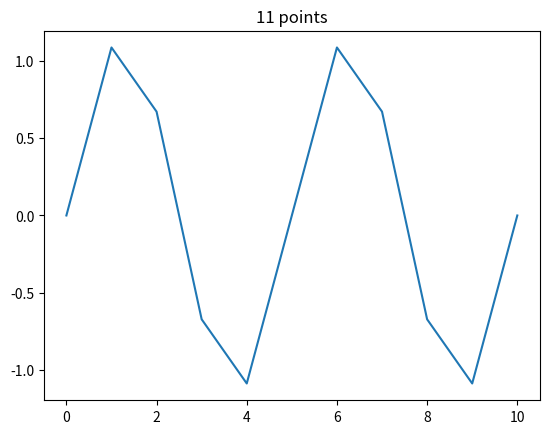
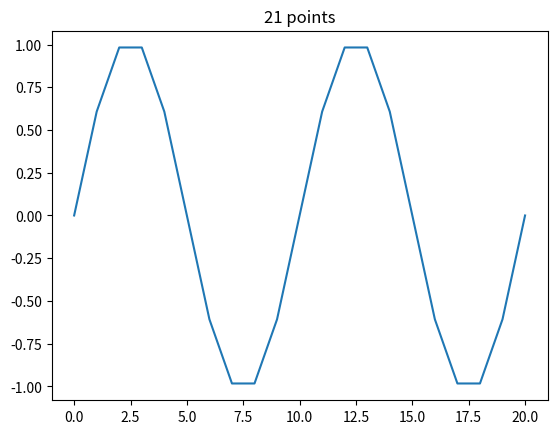

Here is the Python script that generated these plots, in order:
# functions to help you
import numpy as np
import scipy.sparse as spsp
from scipy.sparse.linalg import spsolve
import scipy.integrate as integrate
from matplotlib import pyplot as plt


class Mesh:
    def __init__(self, points):
        # self.p    array with the node points (sorted) type : np.array dim: (n_p)
        # self.n_p  number of node points               type : int
        # self.s    array with indices of points per    type : np.array dim: (n_s, 2)
        #           segment
        # self.n_s  number of segments                  type : int
        # self.bc.  array with the indices of boundary  type : np.array dim: (2)
        #           points

        self.p = points
        self.n_p = len(points)

        self.s = np.array([[i, i + 1] for i in range(len(points) - 1)])
        self.n_s = len(self.s)

        self.bc = np.array([0, len(points) - 1])


class V_h:
    def __init__(self, mesh):
        # self.mesh Mesh object containg geometric info type: Mesh
        # self.sim  dimension of the space              type: in

        self.mesh = mesh
        self.dim = mesh.n_p

    def eval(self, xi, x):
        """ evaluation of the piece wise local polynomial given by
           the coefficients xi, at the point x
        """

        # compute the index of the interval in which x is contained
        index_interval = 0
        if abs(x - self.mesh.p[-1]) < 1e-9:
            index_interval = self.mesh.n_s - 1
        else:
            for i in range(self.mesh.n_s):
                if self.mesh.p[self.mesh.s[i][0]] <= x < self.mesh.p[self.mesh.s[i][1]]:
                    index_interval = i
                    break

        # compute the size of the interval
        length_interval = self.mesh.p[self.mesh.s[index_interval][1]] - self.mesh.p[self.mesh.s[index_interval][0]]

        return xi[index_interval] * (self.mesh.p[index_interval + 1] - x) / length_interval + xi[index_interval + 1] * (
                x - self.mesh.p[index_interval]) / length_interval  # here return the value of the fucnciton


class Function:
    def __init__(self, xi, v_h):
        self.xi = xi
        self.v_h = v_h

    def __call__(self, x):
        # wrapper for calling eval in V_h

        # use the fucntion defined in v_h
        return v_h.eval(self.xi, x)


def mass_matrix(v_h):
    # sparse matrix easy to change sparsity pattern
    # this initializes an empty sparse matrix of
    # size v_h.dim x v_h.dim
    M = spsp.lil_matrix((v_h.dim, v_h.dim))

    # for loop
    for i in range(v_h.mesh.n_s):
        # extract the indices
        # compute the lengh of the segment
        h = v_h.mesh.p[i + 1] - v_h.mesh.p[i]
        # add the values to the matrix
        M[i, i] = M[i, i] + h / 3
        M[i, i + 1] = M[i, i + 1] + h / 6
        M[i + 1, i] = M[i + 1, i] + h / 6
        M[i + 1, i + 1] = M[i + 1, i + 1] + h / 3

    return M


def stiffness_matrix(v_h, sigma):
    # matrix easy to change sparsity pattern
    S = spsp.lil_matrix((v_h.dim, v_h.dim))

    # for loop
    for i in range(v_h.mesh.n_s):
        # extract the indices
        # compute the lengh of the segment
        h = v_h.mesh.p[i + 1] - v_h.mesh.p[i]
        # sample sigma
        x_mid = (v_h.mesh.p[i + 1] + v_h.mesh.p[i]) / 2
        sigma_mid = sigma(x_mid)
        # update the stiffness matrix
        S[i, i] = S[i, i] + sigma_mid / h
        S[i, i + 1] = S[i, i + 1] - sigma_mid / h
        S[i + 1, i] = S[i + 1, i] - sigma_mid / h
        S[i + 1, i + 1] = S[i + 1, i + 1] + sigma_mid / h

    return S


# show differences between Trapezoidal rule and Simpson rule
def load_vector(v_h, f):
    # allocate the vector
    b = np.zeros(v_h.dim)

    # for loop over the segments
    for i in range(v_h.mesh.n_s):
        # extracting the indices
        # computing the lenght of the interval
        h = v_h.mesh.p[i + 1] - v_h.mesh.p[i]
        # update b
        b[i] = b[i] + f(v_h.mesh.p[i]) * h / 2
        b[i + 1] = b[i + 1] + f(v_h.mesh.p[i + 1]) * h / 2

    return b


def source_assembler(v_h, f, u_dirichlet, sigma):
    # computing the load vector (use the function above)
    b = load_vector(v_h, f)

    # extract the interval index for left boundary
    left_index = v_h.mesh.bc[0]

    # compute the lenght of the interval
    left_interval_length = v_h.mesh.p[left_index + 1] - v_h.mesh.p[left_index]

    # sample sigma at the middle point
    x_mid = (v_h.mesh.p[left_index + 1] + v_h.mesh.p[left_index]) / 2
    sigma_mid = sigma(x_mid)

    # update the source_vector
    b[left_index + 1] = b[left_index + 1] - sigma_mid * u_dirichlet[0] / left_interval_length

    # extract the interval index for the right boudanry
    right_index = v_h.mesh.bc[1]

    # compute the length of the interval
    right_interval_length = v_h.mesh.p[right_index] - v_h.mesh.p[right_index - 1]

    # sample sigma at the middle point
    x_mid = (v_h.mesh.p[right_index] + v_h.mesh.p[right_index - 1]) / 2
    sigma_mid = sigma(x_mid)

    # update the source_vector
    b[right_index - 1] = b[right_index - 1] - sigma_mid * u_dirichlet[1] / right_interval_length

    # return only the interior nodes
    return b[1:-1]


def solve_poisson_dirichelet(v_h, f, sigma,
                             u_dirichlet=np.zeros((2))):
    """ function to solve the Poisson equation with
    Dirichlet boundary conditions
    input:  v_h         function space
            f           load (python function)
            sigma       conductivity
            u_dirichlet boundary conditions
    output: u           approximation (Function class)
    """

    # we compute the stiffness matrix, we only use the
    # the interior dof, and we need to convert it to
    # a csc_matrix
    S = stiffness_matrix(v_h, sigma)
    S = S[[i for i in range(1, v_h.dim - 1)], :][:, [i for i in range(1, v_h.dim - 1)]]
    S = S.tocsc()

    # we build the source
    b = source_assembler(v_h, f, u_dirichlet, sigma)

    # solve for the interior degrees of freedom
    u_interior = spsolve(S, b)

    # concatenate the solution to add the boundary
    # conditions
    xi_u = np.concatenate([u_dirichlet[:1],
                           u_interior,
                           u_dirichlet[1:]])

    # return the function
    return Function(xi_u, v_h)


def pi_h(v_h, f):
    """interpolation function
      input:  v_h   function space
              f     function to project
      output: pih_f function that is the interpolation
                    of f into v_h
    """
    xi = []
    for i in range(v_h.mesh.n_p):
        xi.append(f(v_h.mesh.p[i]))
    xi = np.array(xi)

    pi_h_f = Function(xi, v_h)

    return pi_h_f


def p_h(v_h, f):
    """projection function
      input:  v_h   function space
              f     function to project
      output: ph_f  function that is the projection
                    of f into v_h
    """
    # compute load vector
    b = load_vector(v_h, f)

    # compute Mass matrix and convert it to csc type
    M = mass_matrix(v_h)

    # solve the system
    xi = spsolve(M, b)

    # create the new function (this needs to be an instance)
    # of a Function class
    ph_f = Function(xi, v_h)

    return ph_f


if __name__ == "__main__":
    """ This is the main function, which will run 
    if you try to run this script, this code was provided 
    to you to help you debug your code. 
    """

    x = np.linspace(0, 1, 11)

    mesh = Mesh(x)
    v_h = V_h(mesh)

    f_load = lambda x: 2 + 0 * x
    xi = f_load(x)  # linear function

    u = Function(xi, v_h)
    assert np.abs(u(x[5]) - f_load(x[5])) < 1.e-6
    # check if this is projection
    ph_f = p_h(v_h, f_load)
    ph_f2 = p_h(v_h, ph_f)
    assert np.max(ph_f.xi - ph_f2.xi) < 1.e-6
    # using analytical solution
    u = lambda x: np.sin(4 * np.pi * x)
    # building the correct source file
    f = lambda x: (4 * np.pi) ** 2 * np.sin(4 * np.pi * x)
    # conductivity is constant
    sigma = lambda x: 1 + 0 * x

    u_sol = solve_poisson_dirichelet(v_h, f, sigma)
    u_plot = [u_sol(x[i]) for i in range(len(x))]
    plt.plot(u_plot)
    plt.title(str(len(x)) + " points")
    plt.show()
    plt.close()

    err = lambda x: np.square(u_sol(x) - u(x))
    # we use an fearly accurate quadrature
    l2_err = np.sqrt(integrate.quad(err, 0.0, 1.)[0])

    print("L^2 error using %d points is %.6f" % (v_h.dim, l2_err))
    # this should be quite large

    # define a finer partition
    x = np.linspace(0, 1, 21)
    # init mesh and fucntion space
    mesh = Mesh(x)
    v_h = V_h(mesh)

    u_sol = solve_poisson_dirichelet(v_h, f, sigma)
    u_plot = [u_sol(x[i]) for i in range(len(x))]
    plt.plot(u_plot)
    plt.title(str(len(x)) + " points")
    plt.show()
    plt.close()

    err = lambda x: np.square(u_sol(x) - u(x))
    # we use an fearly accurate quadrature
    l2_err = np.sqrt(integrate.quad(err, 0.0, 1.)[0])

    # print the error
    print("L^2 error using %d points is %.6f" % (v_h.dim, l2_err))
